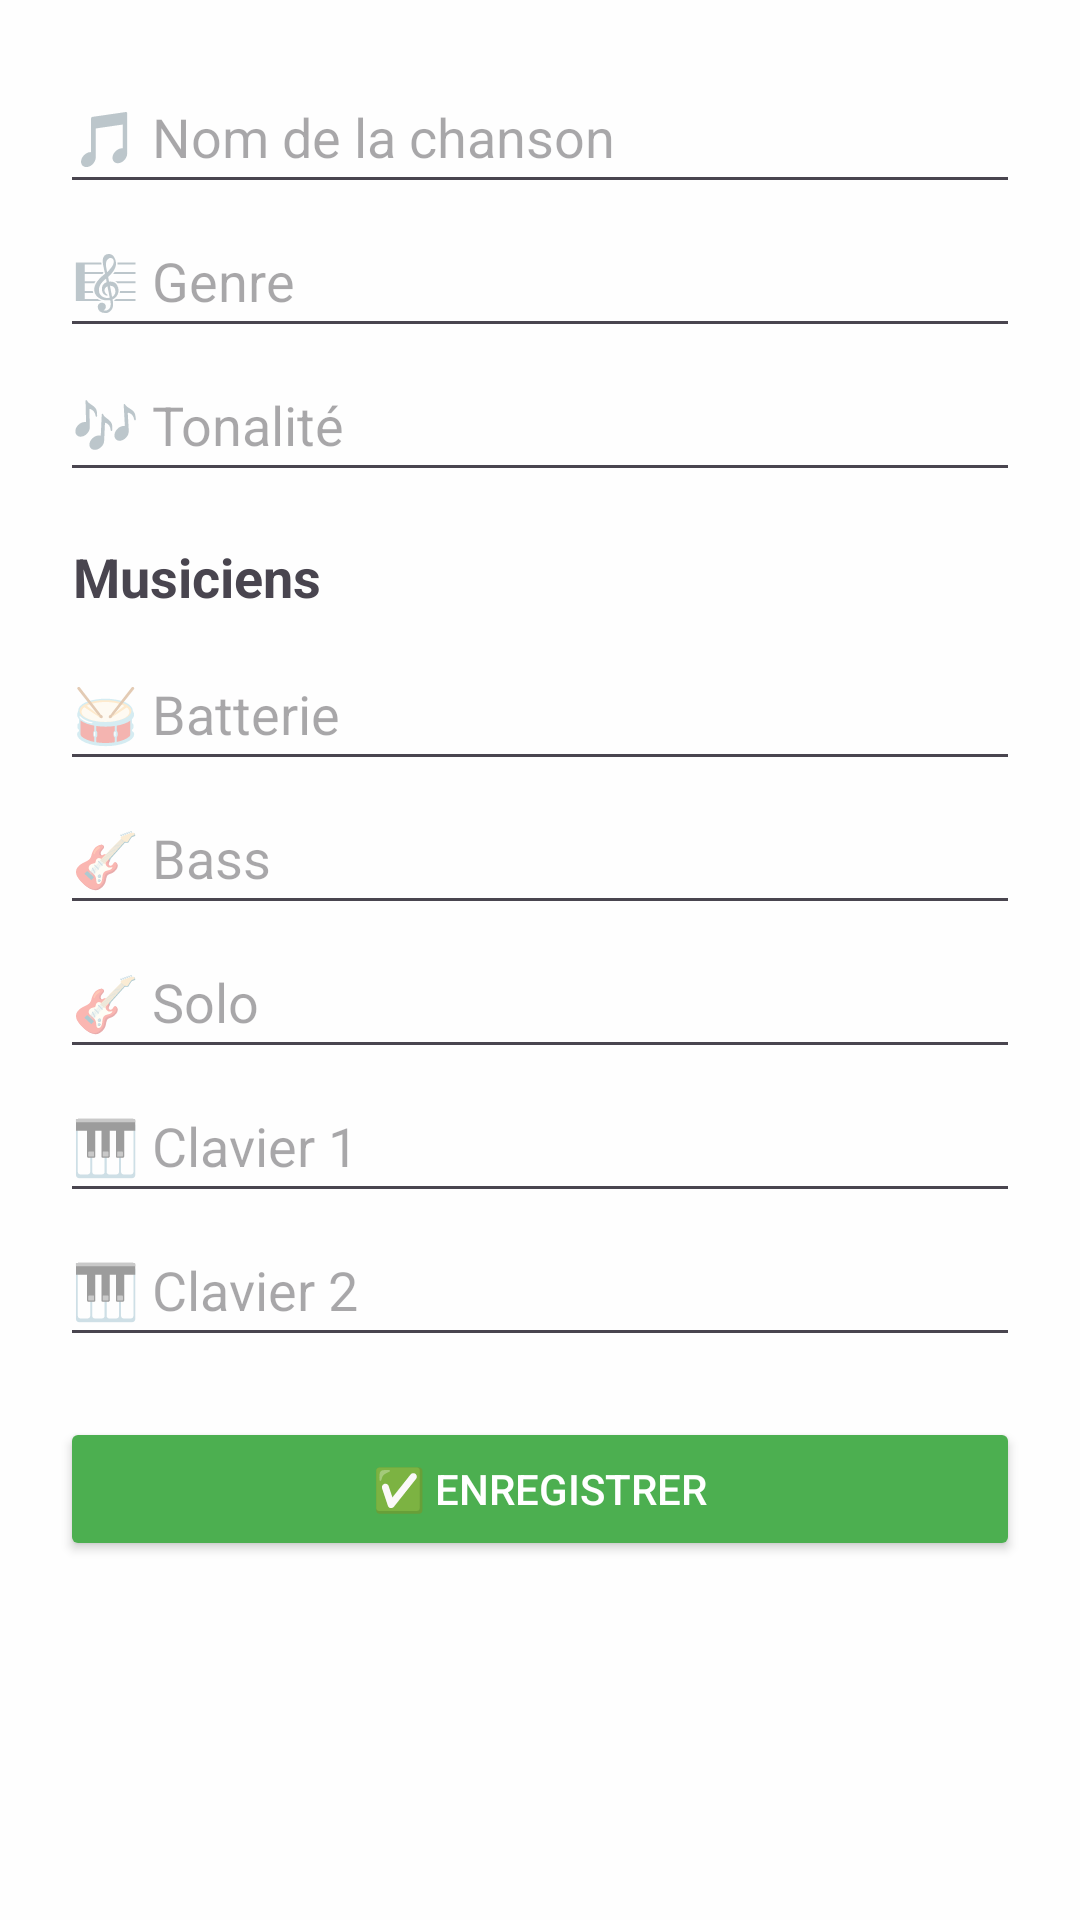

Produce the Android XML layout that renders to this screen, including the resource entries it uses.
<!-- AndroidManifest.xml: application theme Theme.ToJK -->
<!-- res/layout/activity_modify_song.xml -->
<?xml version="1.0" encoding="utf-8"?>
<ScrollView xmlns:android="http://schemas.android.com/apk/res/android"
    android:layout_width="match_parent"
    android:layout_height="match_parent"
    android:padding="20dp"
    android:background="#fefefe">

    <LinearLayout
        android:orientation="vertical"
        android:layout_width="match_parent"
        android:layout_height="wrap_content">

        <EditText
            android:id="@+id/editNom"
            android:layout_width="match_parent"
            android:layout_height="wrap_content"
            android:hint="🎵 Nom de la chanson"
            android:textColor="#000000"
            android:inputType="text"
            android:minHeight="48dp" />

        <EditText
            android:id="@+id/editGenre"
            android:layout_width="match_parent"
            android:layout_height="wrap_content"
            android:hint="🎼 Genre"
            android:textColor="#000000"
            android:minHeight="48dp" />

        <EditText
            android:id="@+id/editTonalite"
            android:layout_width="match_parent"
            android:layout_height="wrap_content"
            android:hint="🎶 Tonalité"
            android:textColor="#000000"
            android:minHeight="48dp" />

        <View android:layout_height="16dp" android:layout_width="match_parent"/>

        <TextView
            android:layout_width="wrap_content"
            android:layout_height="wrap_content"
            android:text=" Musiciens"
            android:textStyle="bold"
            android:textSize="18sp"
            android:layout_marginBottom="8dp"/>

        <EditText
            android:id="@+id/editBatterie"
            android:layout_width="match_parent"
            android:layout_height="wrap_content"
            android:hint="🥁 Batterie"
            android:textColor="#000000"
            android:minHeight="48dp" />

        <EditText
            android:id="@+id/editBass"
            android:layout_width="match_parent"
            android:layout_height="wrap_content"
            android:hint="🎸 Bass"
            android:textColor="#000000"
            android:minHeight="48dp" />

        <EditText
            android:id="@+id/editSolo"
            android:layout_width="match_parent"
            android:layout_height="wrap_content"
            android:hint="🎸 Solo"
            android:textColor="#000000"
            android:minHeight="48dp" />

        <EditText
            android:id="@+id/editClavier1"
            android:layout_width="match_parent"
            android:layout_height="wrap_content"
            android:hint="🎹 Clavier 1"
            android:textColor="#000000"
            android:minHeight="48dp" />

        <EditText
            android:id="@+id/editClavier2"
            android:layout_width="match_parent"
            android:layout_height="wrap_content"
            android:hint="🎹 Clavier 2"
            android:textColor="#000000"
            android:minHeight="48dp" />

        <Button
            android:id="@+id/btnModifier"
            android:text="✅ Enregistrer"
            android:layout_width="match_parent"
            android:layout_height="wrap_content"
            android:layout_marginTop="20dp"
            android:backgroundTint="#4CAF50"
            android:textColor="#fff"/>

    </LinearLayout>
</ScrollView>
<!-- resources referenced by this layout -->
<resources>
  <style name="Theme.ToJK" parent="Base.Theme.ToJK" />
  <style name="Base.Theme.ToJK" parent="Theme.Material3.DayNight.NoActionBar">
          
          
      </style>
</resources>
